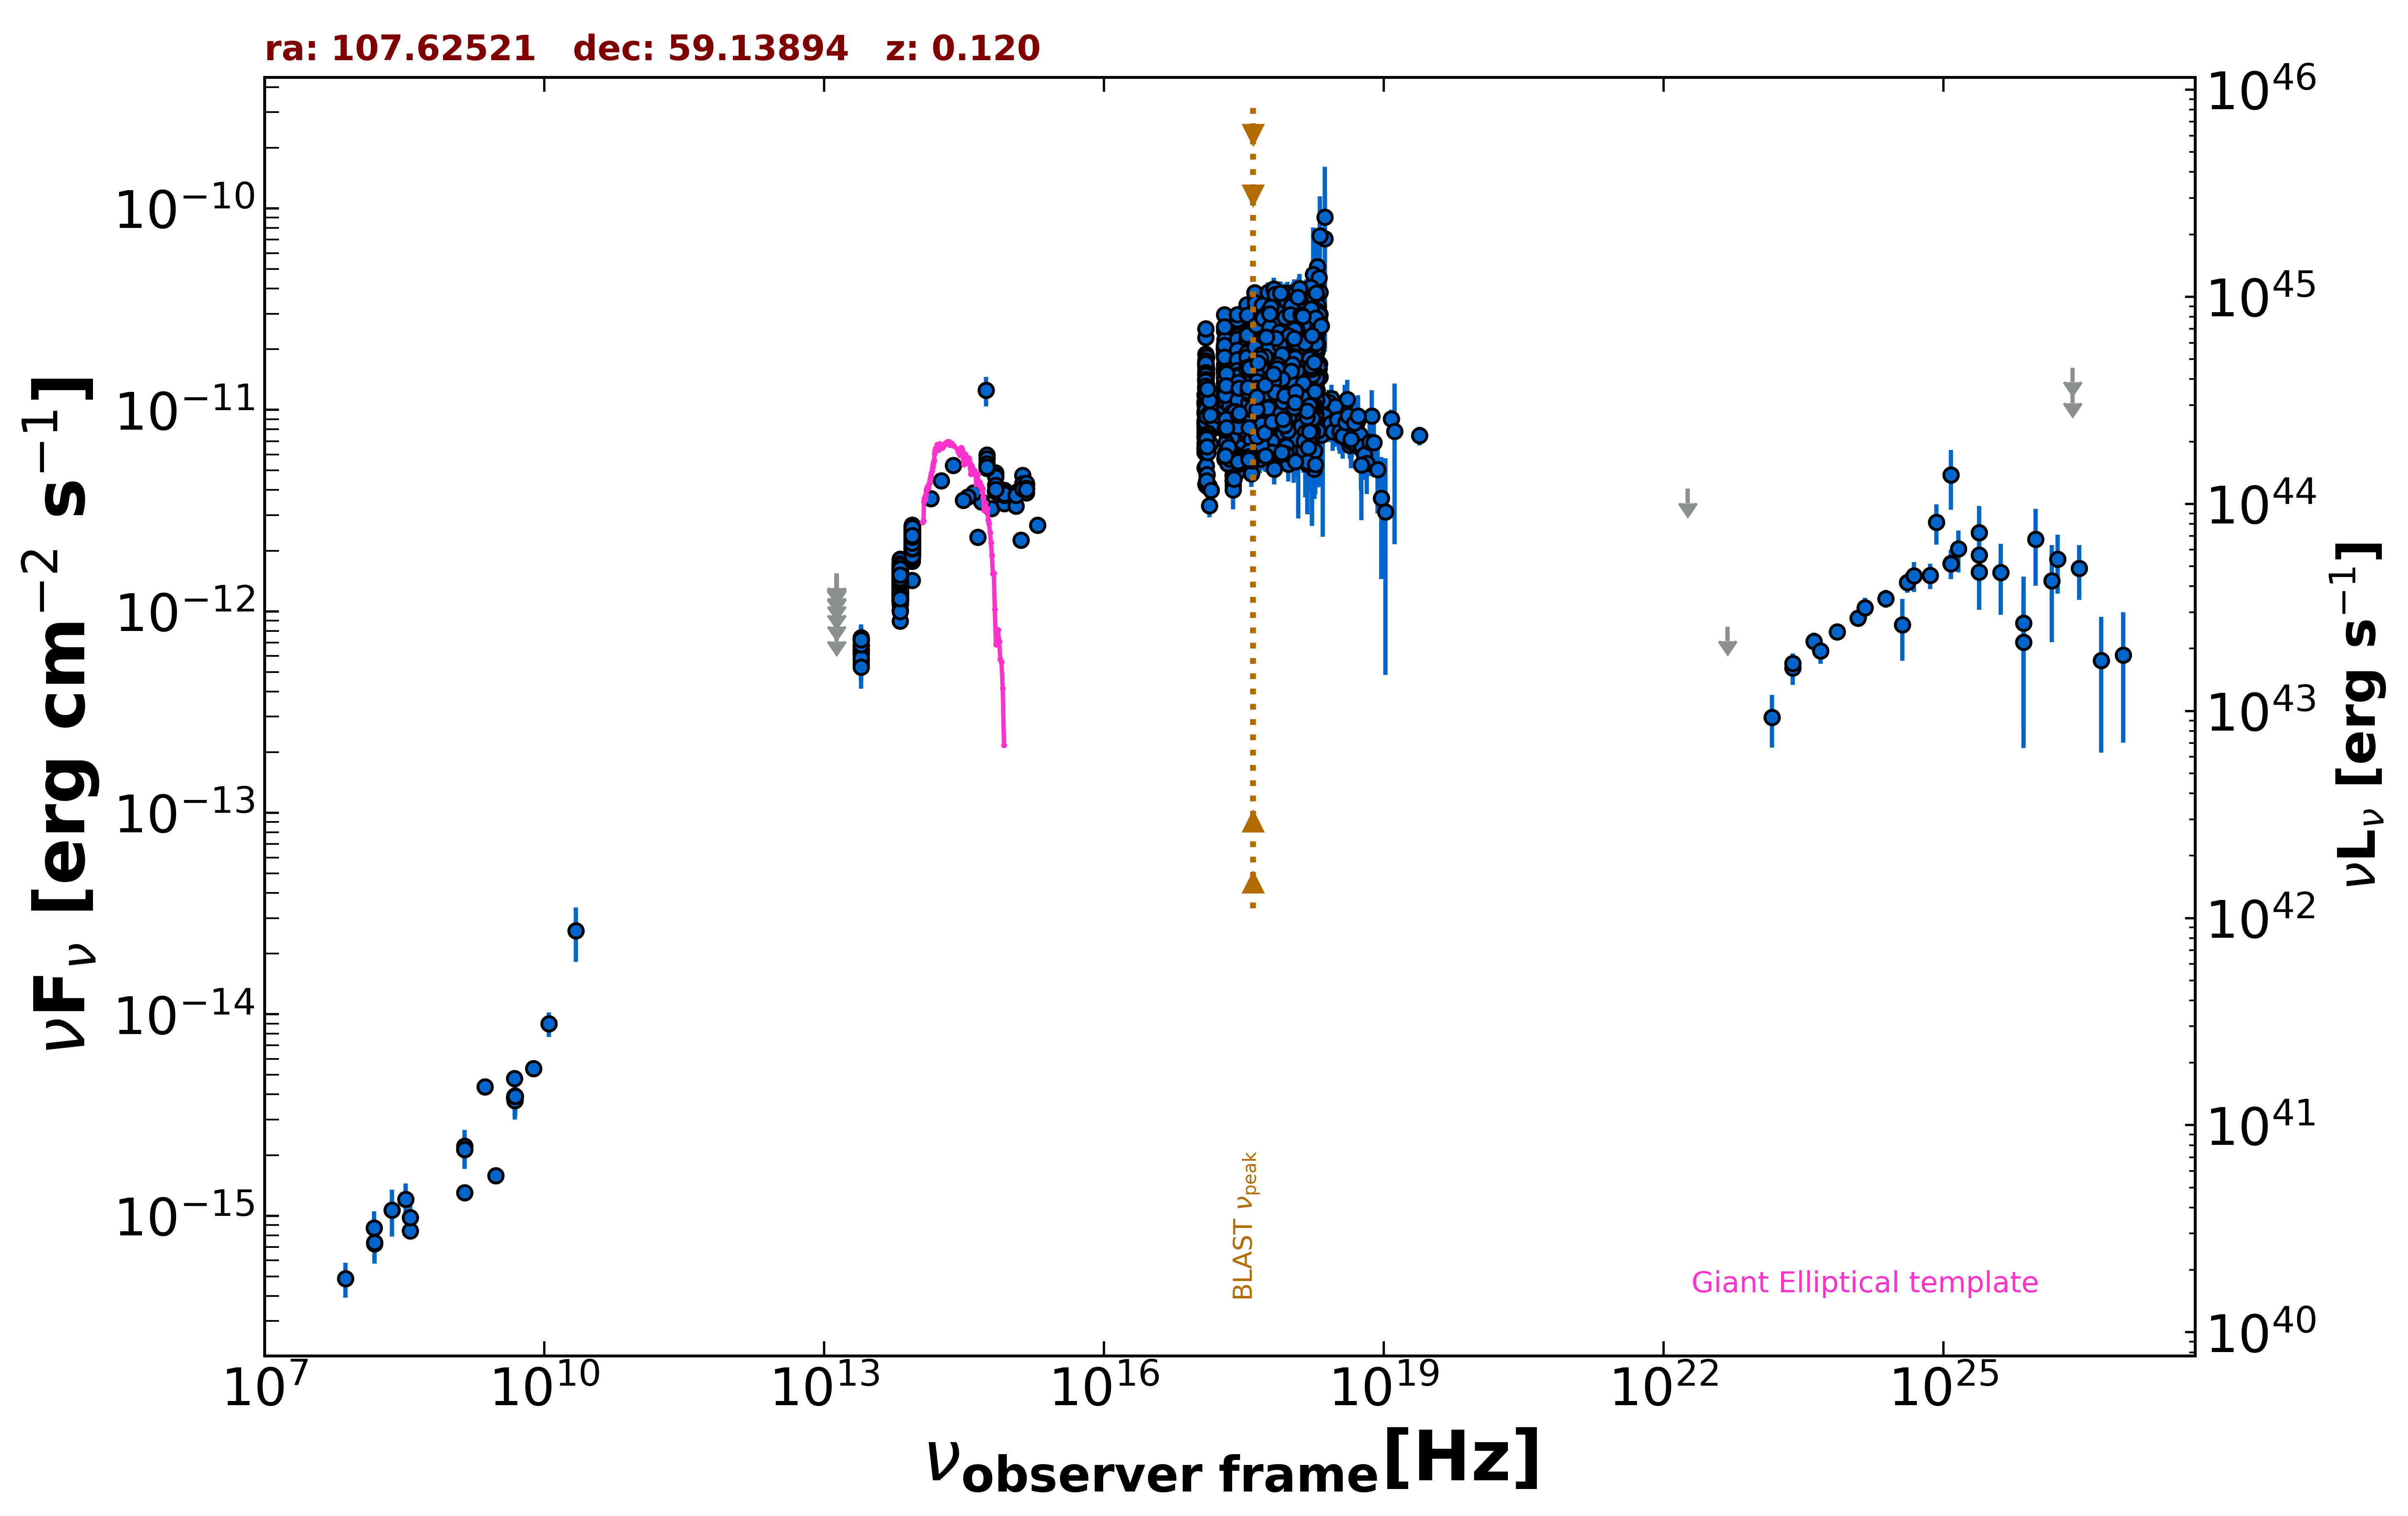

Source data for this figure (header and first rows):
freq., flux, err_flux, MJD_start, MJD_end, flag, catalog, reference
1.400e+09, 1.304e-15, 2.000e-18, 55000, 55000, , FIRST, White et al. 1997  ApJ  475 479
3.000e+09, 1.582e-15, 2.000e-17, 55000, 55000, , VLASSQL, Gordon et al. 2021  ApJS  255  30
2.418e+17, 9.201e-12, 9.400e-13, 55000, 55000, , XMMSL2, Saxton et al. 2008  A&A  480  611
7.253e+17, 1.331e-11, 1.210e-12, 55000, 55000, , XMMSL2, Saxton et al. 2008  A&A  480  611
1.209e+18, 1.621e-11, 3.205e-12, 55000, 55000, , XMMSL2, Saxton et al. 2008  A&A  480  611
2.418e+17, 1.304e-11, 1.425e-12, 55000, 55000, , XMMSL2, Saxton et al. 2008  A&A  480  611
7.253e+17, 1.773e-11, 1.880e-12, 55000, 55000, , XMMSL2, Saxton et al. 2008  A&A  480  611
1.209e+18, 5.667e-12, 2.775e-12, 55000, 55000, , XMMSL2, Saxton et al. 2008  A&A  480  611
2.418e+17, 1.029e-11, 5.560e-13, 55000, 55000, , RASS, Boller et al. 2016  A&A  103  1
7.253e+17, 1.370e-11, 8.500e-14, 55000, 55000, , 2SXPS, Evans et al. 2020  ApJS  247  54
1.209e+17, 1.067e-11, 1.200e-13, 55000, 55000, , 2SXPS, Evans et al. 2020  ApJS  247  54
3.627e+17, 1.232e-11, 1.250e-13, 55000, 55000, , 2SXPS, Evans et al. 2020  ApJS  247  54
1.088e+18, 1.417e-11, 1.750e-13, 55000, 55000, , 2SXPS, Evans et al. 2020  ApJS  247  54
2.418e+17, 7.093e-12, 1.740e-13, 55000, 55000, , BMW, Panzera et al. 2003  A&A  399  351
4.800e+09, 3.840e-15, 3.840e-16, 55000, 55000, , GB6, Gregory et al. 1996  ApJS  103  427
4.800e+09, 3.888e-15, 4.320e-16, 55000, 55000, , GB87, Gregory et al. 1992  VizieR  VIII/14/j20…
4.850e+09, 3.734e-15, 0.000e+00, 55000, 55000, , NORTH20, White and Becker  1992  ApJS  79  331
1.400e+09, 2.128e-15, 0.000e+00, 55000, 55000, , NORTH20, White and Becker  1992  ApJS  79  331
3.650e+08, 8.432e-16, 0.000e+00, 55000, 55000, , NORTH20, White and Becker  1992  ApJS  79  331
1.389e+14, 3.623e-12, 1.900e-13, 55000, 55000, , 2MASS, Skrutskie et al. 2006  AJ  131  1163
1.804e+14, 4.453e-12, 2.795e-13, 55000, 55000, , 2MASS, Skrutskie et al. 2006  AJ  131  1163
2.427e+14, 5.292e-12, 2.535e-13, 55000, 55000, , 2MASS, Skrutskie et al. 2006  AJ  131  1163
8.817e+13, 1.955e-12, 4.500e-15, 55000, 55000, , UNWISE, Schlafly et al. 2019  ApJS  240  30
6.517e+13, 1.398e-12, 5.000e-15, 55000, 55000, , UNWISE, Schlafly et al. 2019  ApJS  240  30
8.817e+13, 2.462e-12, 5.450e-14, 55000, 55000, , WISE, Wright et al. 2010  AJ  140  1868
6.517e+13, 1.593e-12, 3.350e-14, 55000, 55000, , WISE, Wright et al. 2010  AJ  140  1868
2.498e+13, 6.438e-13, 3.800e-14, 55000, 55000, , WISE, Wright et al. 2010  AJ  140  1868
1.363e+13, 5.812e-13, 1.515e-13, 55000, 55000, , WISE, Wright et al. 2010  AJ  140  1868
8.817e+13, 2.184e-12, 5.050e-14, 56745, 56745, , NEOWISE, Mainzer et al. 2014  ApJ  792  30
6.517e+13, 1.468e-12, 5.800e-14, 56745, 56745, , NEOWISE, Mainzer et al. 2014  ApJ  792  30
8.817e+13, 2.132e-12, 4.900e-14, 56745, 56745, , NEOWISE, Mainzer et al. 2014  ApJ  792  30
6.517e+13, 1.219e-12, 7.500e-14, 56745, 56745, , NEOWISE, Mainzer et al. 2014  ApJ  792  30
8.817e+13, 2.426e-12, 5.850e-14, 56745, 56745, , NEOWISE, Mainzer et al. 2014  ApJ  792  30
6.517e+13, 1.495e-12, 5.500e-14, 56745, 56745, , NEOWISE, Mainzer et al. 2014  ApJ  792  30
8.817e+13, 2.023e-12, 5.400e-14, 56745, 56745, , NEOWISE, Mainzer et al. 2014  ApJ  792  30
6.517e+13, 1.350e-12, 4.950e-14, 56745, 56745, , NEOWISE, Mainzer et al. 2014  ApJ  792  30
8.817e+13, 2.158e-12, 5.950e-14, 56744, 56744, , NEOWISE, Mainzer et al. 2014  ApJ  792  30
6.517e+13, 1.301e-12, 5.000e-14, 56744, 56744, , NEOWISE, Mainzer et al. 2014  ApJ  792  30
8.817e+13, 2.218e-12, 5.100e-14, 56745, 56745, , NEOWISE, Mainzer et al. 2014  ApJ  792  30
6.517e+13, 1.314e-12, 5.350e-14, 56745, 56745, , NEOWISE, Mainzer et al. 2014  ApJ  792  30
8.817e+13, 2.180e-12, 5.250e-14, 56745, 56745, , NEOWISE, Mainzer et al. 2014  ApJ  792  30
6.517e+13, 1.326e-12, 6.850e-14, 56745, 56745, , NEOWISE, Mainzer et al. 2014  ApJ  792  30
8.817e+13, 2.202e-12, 5.050e-14, 56746, 56746, , NEOWISE, Mainzer et al. 2014  ApJ  792  30
6.517e+13, 1.510e-12, 5.550e-14, 56746, 56746, , NEOWISE, Mainzer et al. 2014  ApJ  792  30
8.817e+13, 2.268e-12, 5.250e-14, 56745, 56745, , NEOWISE, Mainzer et al. 2014  ApJ  792  30
6.517e+13, 1.445e-12, 5.700e-14, 56745, 56745, , NEOWISE, Mainzer et al. 2014  ApJ  792  30
8.817e+13, 2.059e-12, 5.300e-14, 56745, 56745, , NEOWISE, Mainzer et al. 2014  ApJ  792  30
6.517e+13, 1.416e-12, 5.200e-14, 56745, 56745, , NEOWISE, Mainzer et al. 2014  ApJ  792  30
8.817e+13, 2.214e-12, 5.300e-14, 56745, 56745, , NEOWISE, Mainzer et al. 2014  ApJ  792  30
6.517e+13, 1.369e-12, 5.250e-14, 56745, 56745, , NEOWISE, Mainzer et al. 2014  ApJ  792  30
8.817e+13, 2.231e-12, 4.950e-14, 56745, 56745, , NEOWISE, Mainzer et al. 2014  ApJ  792  30
6.517e+13, 1.557e-12, 1.035e-13, 56745, 56745, , NEOWISE, Mainzer et al. 2014  ApJ  792  30
8.817e+13, 2.342e-12, 5.600e-14, 57463, 57463, , NEOWISE, Mainzer et al. 2014  ApJ  792  30
6.517e+13, 1.492e-12, 4.950e-14, 57463, 57463, , NEOWISE, Mainzer et al. 2014  ApJ  792  30
8.817e+13, 2.237e-12, 5.350e-14, 57463, 57463, , NEOWISE, Mainzer et al. 2014  ApJ  792  30
6.517e+13, 1.476e-12, 5.300e-14, 57463, 57463, , NEOWISE, Mainzer et al. 2014  ApJ  792  30
8.817e+13, 2.448e-12, 5.600e-14, 57463, 57463, , NEOWISE, Mainzer et al. 2014  ApJ  792  30
6.517e+13, 1.524e-12, 5.200e-14, 57463, 57463, , NEOWISE, Mainzer et al. 2014  ApJ  792  30
8.817e+13, 2.457e-12, 5.900e-14, 57463, 57463, , NEOWISE, Mainzer et al. 2014  ApJ  792  30
6.517e+13, 1.589e-12, 5.550e-14, 57463, 57463, , NEOWISE, Mainzer et al. 2014  ApJ  792  30
... 2,878 more rows
